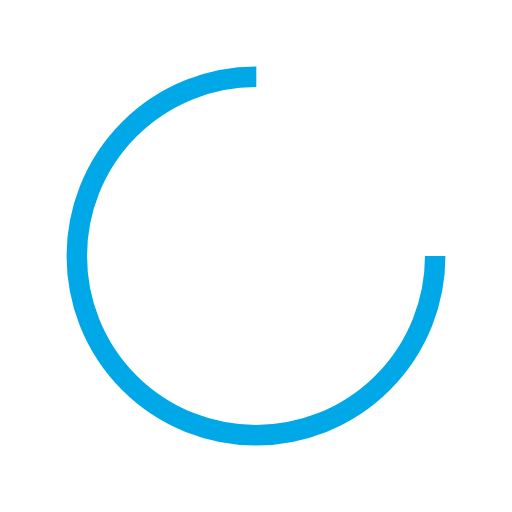
t = 0.00 s
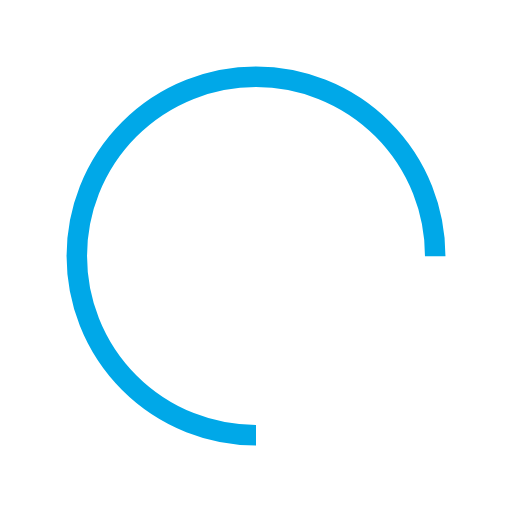
t = 0.25 s
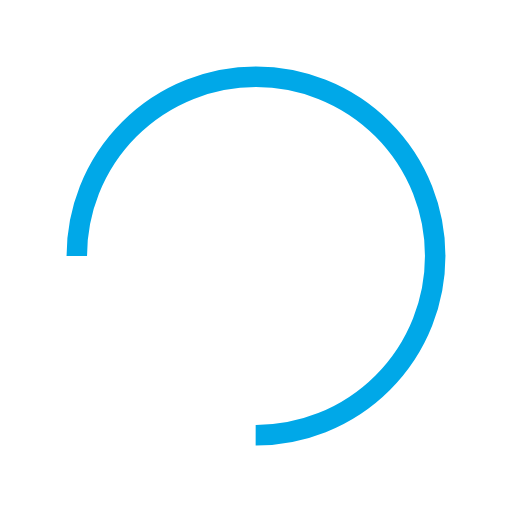
t = 0.50 s
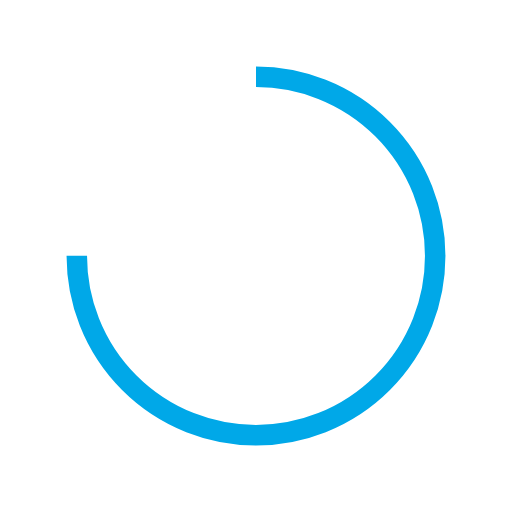
t = 0.75 s

The animated SVG that drew these frames (rendered in a browser with its animation timeline set to each time). Animation: 1 SMIL element (animateTransform=1); one cycle of 1.00 s, repeats indefinitely.

<?xml version="1.0" encoding="utf-8"?>
<svg xmlns="http://www.w3.org/2000/svg" xmlns:xlink="http://www.w3.org/1999/xlink" style="margin: auto; background: none; display: block; shape-rendering: auto;" width="200px" height="200px" viewBox="0 0 100 100" preserveAspectRatio="xMidYMid">
<circle cx="50" cy="50" fill="transparent" stroke="#00A8E8" stroke-width="4" r="35" stroke-dasharray="164.93361431346415 56.97787143782138">
  <animateTransform attributeName="transform" type="rotate" repeatCount="indefinite" dur="1s" values="0 50 50;360 50 50" keyTimes="0;1"></animateTransform>
</circle>
<!-- [ldio] generated by https://loading.io/ --></svg>